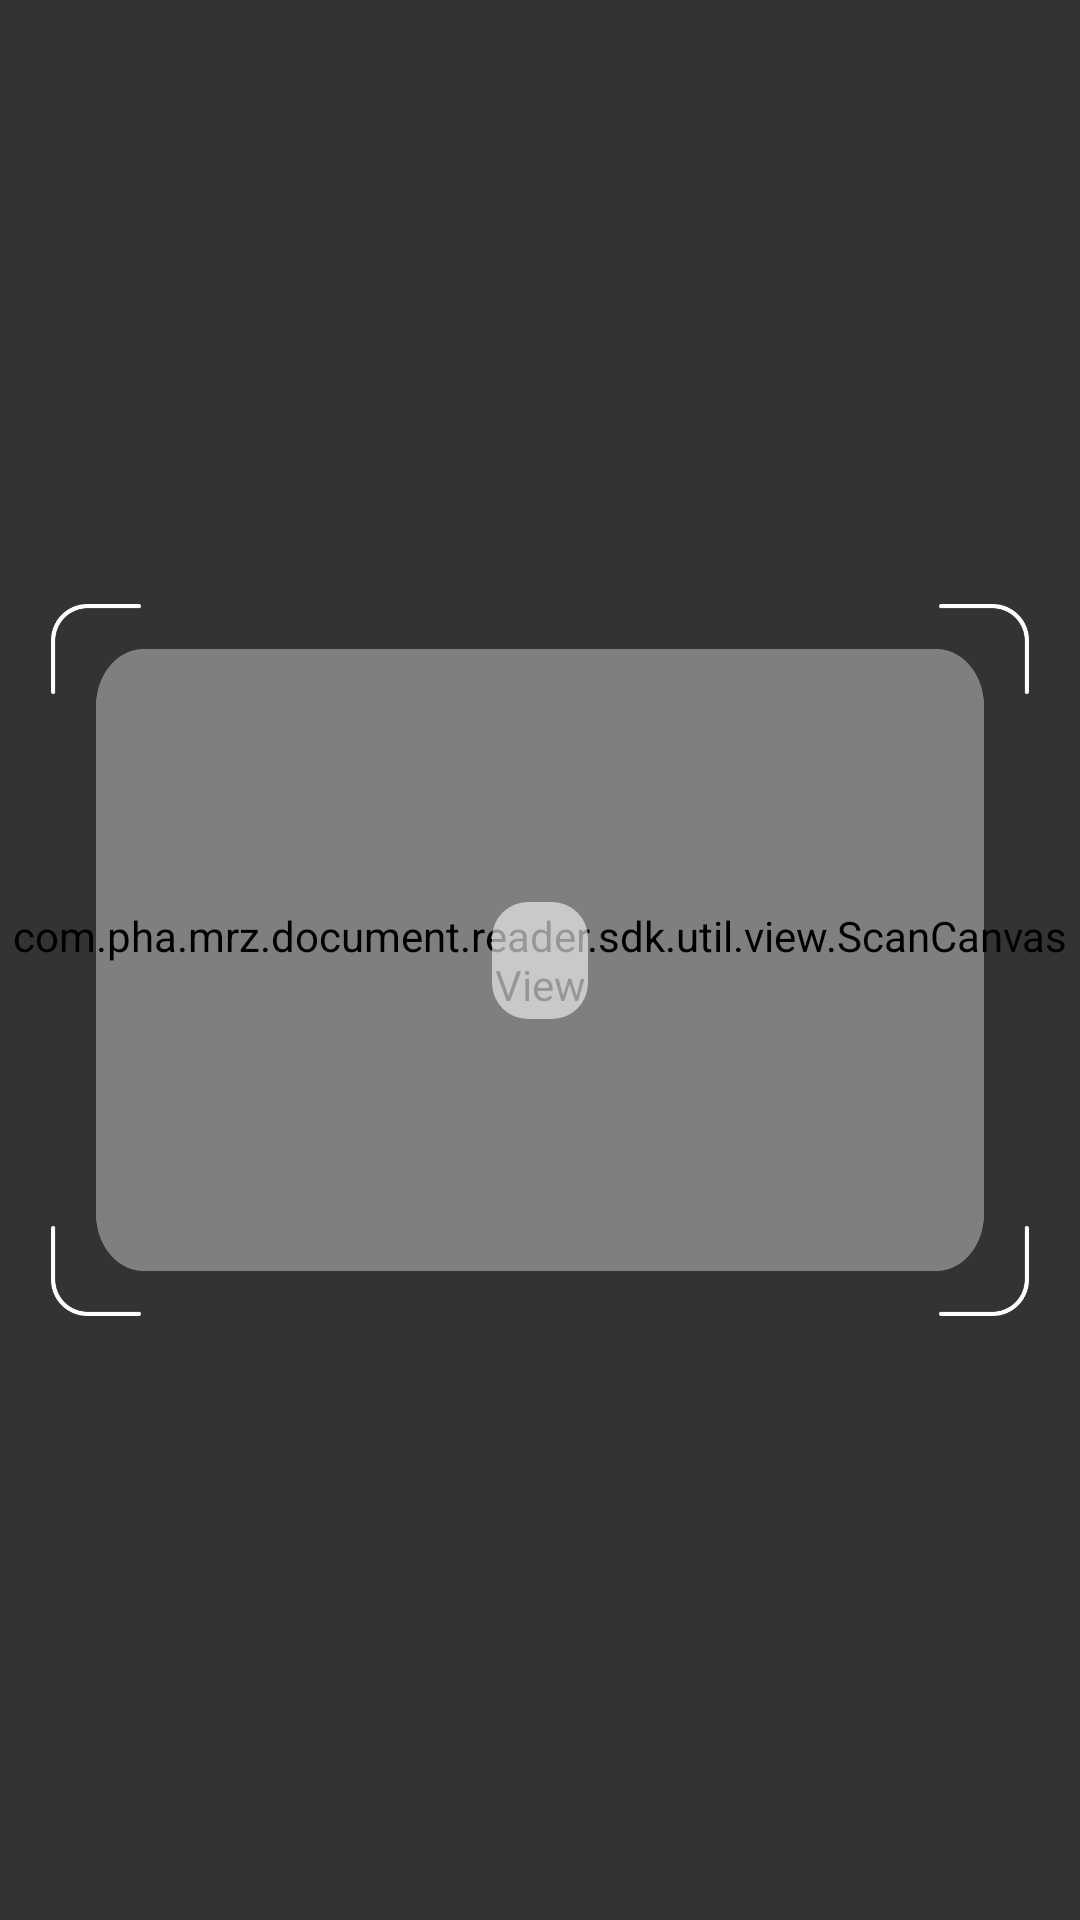

This screen was rendered from an Android layout file. Write that file and the resources it references.
<!-- AndroidManifest.xml: application theme Theme.FaceLivenessSdk -->
<!-- res/layout/activity_document_reader.xml -->
<?xml version="1.0" encoding="utf-8"?>
<layout>

    <androidx.constraintlayout.widget.ConstraintLayout xmlns:android="http://schemas.android.com/apk/res/android"
        xmlns:app="http://schemas.android.com/apk/res-auto"
        xmlns:tools="http://schemas.android.com/tools"
        android:layout_width="match_parent"
        android:layout_height="match_parent"
        android:background="@color/black">

        <androidx.camera.view.PreviewView
            android:id="@+id/viewFinder"
            android:layout_width="0dp"
            android:layout_height="0dp"
            app:layout_constraintBottom_toBottomOf="parent"
            app:layout_constraintEnd_toEndOf="parent"
            app:layout_constraintStart_toStartOf="parent"
            app:layout_constraintTop_toTopOf="parent" />

        <com.pha.mrz.document.reader.sdk.util.view.ScanCanvasView
            android:id="@+id/scanCanvasView"
            android:layout_width="0dp"
            android:layout_height="0dp"
            app:layout_constraintBottom_toBottomOf="parent"
            app:layout_constraintDimensionRatio="4:2.8"
            app:layout_constraintEnd_toEndOf="parent"
            app:layout_constraintStart_toStartOf="parent"
            app:layout_constraintTop_toTopOf="parent" />

        <androidx.appcompat.widget.AppCompatImageView
            android:id="@+id/shapeOverlay"
            android:layout_width="0dp"
            android:layout_height="0dp"
            android:layout_marginHorizontal="32dp"
            android:scaleType="centerCrop"
            android:visibility="invisible"
            app:layout_constraintBottom_toBottomOf="parent"
            app:layout_constraintDimensionRatio="4:2.8"
            app:layout_constraintEnd_toEndOf="parent"
            app:layout_constraintStart_toStartOf="parent"
            app:layout_constraintTop_toTopOf="parent" />

        <View
            android:layout_width="0dp"
            android:layout_height="0dp"
            android:background="@drawable/ext_shape"
            android:backgroundTint="#99000000"
            app:layout_constraintBottom_toBottomOf="@id/shapeOverlay"
            app:layout_constraintEnd_toEndOf="@id/shapeOverlay"
            app:layout_constraintStart_toStartOf="@id/shapeOverlay"
            app:layout_constraintTop_toTopOf="@id/shapeOverlay" />

        <View
            android:id="@+id/topView"
            android:layout_width="0dp"
            android:layout_height="0dp"
            android:background="#99000000"
            app:layout_constraintBottom_toTopOf="@+id/shapeOverlay"
            app:layout_constraintEnd_toEndOf="parent"
            app:layout_constraintStart_toStartOf="parent"
            app:layout_constraintTop_toTopOf="parent" />

        <View
            android:id="@+id/leftView"
            android:layout_width="0dp"
            android:layout_height="0dp"
            android:background="#99000000"
            app:layout_constraintBottom_toTopOf="@id/bottomView"
            app:layout_constraintEnd_toStartOf="@id/shapeOverlay"
            app:layout_constraintStart_toStartOf="parent"
            app:layout_constraintTop_toBottomOf="@id/topView" />

        <View
            android:id="@+id/rightView"
            android:layout_width="0dp"
            android:layout_height="0dp"
            android:background="#99000000"
            app:layout_constraintBottom_toTopOf="@id/bottomView"
            app:layout_constraintEnd_toEndOf="parent"
            app:layout_constraintStart_toEndOf="@id/shapeOverlay"
            app:layout_constraintTop_toBottomOf="@id/topView" />

        <View
            android:id="@+id/bottomView"
            android:layout_width="0dp"
            android:layout_height="0dp"
            android:background="#99000000"
            app:layout_constraintBottom_toBottomOf="parent"
            app:layout_constraintEnd_toEndOf="parent"
            app:layout_constraintStart_toStartOf="parent"
            app:layout_constraintTop_toBottomOf="@id/shapeOverlay" />

        <androidx.appcompat.widget.AppCompatImageView
            android:id="@+id/extensionTopStart"
            android:layout_width="30dp"
            android:layout_height="0dp"
            android:src="@drawable/corner_ext"
            app:layout_constraintBottom_toTopOf="@id/shapeOverlay"
            app:layout_constraintDimensionRatio="1:1"
            app:layout_constraintEnd_toStartOf="@id/shapeOverlay"
            app:layout_constraintStart_toStartOf="@id/shapeOverlay"
            app:layout_constraintTop_toTopOf="@id/shapeOverlay" />

        <androidx.appcompat.widget.AppCompatImageView
            android:id="@+id/extensionBottomStart"
            android:layout_width="30dp"
            android:layout_height="0dp"
            android:rotation="270"
            android:src="@drawable/corner_ext"
            app:layout_constraintBottom_toBottomOf="@id/shapeOverlay"
            app:layout_constraintDimensionRatio="1:1"
            app:layout_constraintEnd_toStartOf="@id/shapeOverlay"
            app:layout_constraintStart_toStartOf="@id/shapeOverlay"
            app:layout_constraintTop_toBottomOf="@id/shapeOverlay" />

        <androidx.appcompat.widget.AppCompatImageView
            android:id="@+id/extensionTopEnd"
            android:layout_width="30dp"
            android:layout_height="0dp"
            android:rotation="90"
            android:src="@drawable/corner_ext"
            app:layout_constraintBottom_toTopOf="@id/shapeOverlay"
            app:layout_constraintDimensionRatio="1:1"
            app:layout_constraintEnd_toEndOf="@id/shapeOverlay"
            app:layout_constraintStart_toEndOf="@id/shapeOverlay"
            app:layout_constraintTop_toTopOf="@id/shapeOverlay" />

        <androidx.appcompat.widget.AppCompatImageView
            android:id="@+id/extensionBottomEnd"
            android:layout_width="30dp"
            android:layout_height="0dp"
            android:rotation="180"
            android:src="@drawable/corner_ext"
            app:layout_constraintBottom_toBottomOf="@id/shapeOverlay"
            app:layout_constraintDimensionRatio="1:1"
            app:layout_constraintEnd_toEndOf="@id/shapeOverlay"
            app:layout_constraintStart_toEndOf="@id/shapeOverlay"
            app:layout_constraintTop_toBottomOf="@id/shapeOverlay" />

        <TextView
            android:id="@+id/instruction"
            android:layout_width="wrap_content"
            android:layout_height="wrap_content"
            android:background="@drawable/bg_instruction"
            android:gravity="center"
            android:paddingHorizontal="16dp"
            android:paddingVertical="10dp"
            android:textColor="@color/white"
            android:visibility="visible"
            app:layout_constraintBottom_toBottomOf="@id/viewFinder"
            app:layout_constraintEnd_toEndOf="@id/viewFinder"
            app:layout_constraintStart_toStartOf="@id/viewFinder"
            app:layout_constraintTop_toTopOf="@id/viewFinder"
            tools:text="Instruction" />

    </androidx.constraintlayout.widget.ConstraintLayout>
</layout>
<!-- resources referenced by this layout -->
<resources>
  <color name="black">#FF000000</color>
  <color name="white">#FFFFFFFF</color>
  <!-- drawable bg_instruction (drawable) -->
  <?xml version="1.0" encoding="utf-8"?>
  <shape xmlns:android="http://schemas.android.com/apk/res/android">
      <solid android:color="#99FBFBFB" />
      <corners android:radius="12dp" />
  </shape>
  <!-- drawable corner_ext: png bitmap (drawable, 1166 bytes) -->
  <!-- drawable ext_shape: webp bitmap (drawable, 2436 bytes) -->
  <style name="Theme.FaceLivenessSdk" parent="Base.Theme.FaceLivenessSdk" />
  <style name="Base.Theme.FaceLivenessSdk" parent="Theme.Material3.DayNight.NoActionBar">
          
          
      </style>
</resources>
